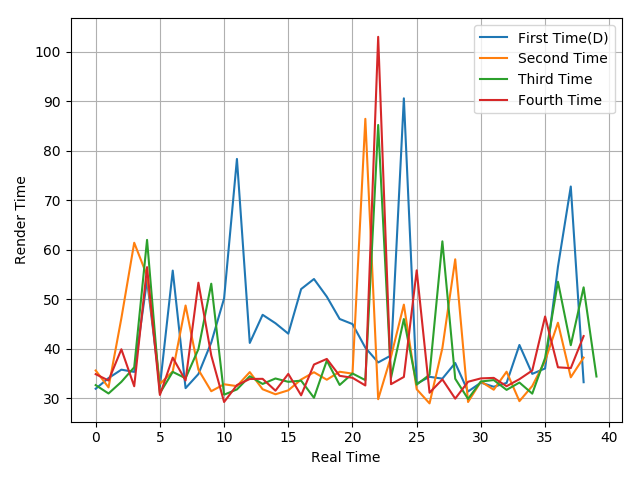

The file beside this chart, header and first rows:
31.91, 34.06, 35.76, 35.31, 53.85, 32.34, 55.77, 32.03, 34.88, 41.24, 50.15, 78.32, 41.16, 46.84, 45.14, 43.03, 52.04, 54.07, 50.5, 46, 44.97, 40.2, 37.22, 38.63
35.6, 32.18, 46.15, 61.39, 54.75, 32.88, 35.4, 48.72, 35.75, 31.41, 32.81, 32.44, 35.27, 31.81, 30.79, 31.59, 33.77, 35.24, 33.73, 35.34, 34.96, 86.42, 29.8, 38.41
32.64, 30.95, 33.3, 36.24, 61.97, 31, 35.31, 34.03, 39.91, 53.12, 30.71, 31.77, 34.43, 32.88, 33.98, 33.31, 33.54, 30.08, 37.59, 32.67, 34.99, 33.65, 85.18, 34.13
34.85, 33.57, 39.88, 32.41, 56.47, 30.65, 38.19, 33.57, 53.32, 38.64, 29.23, 32.65, 33.88, 33.91, 31.52, 34.91, 30.58, 36.8, 37.93, 34.52, 34.12, 32.57, 103, 32.83
